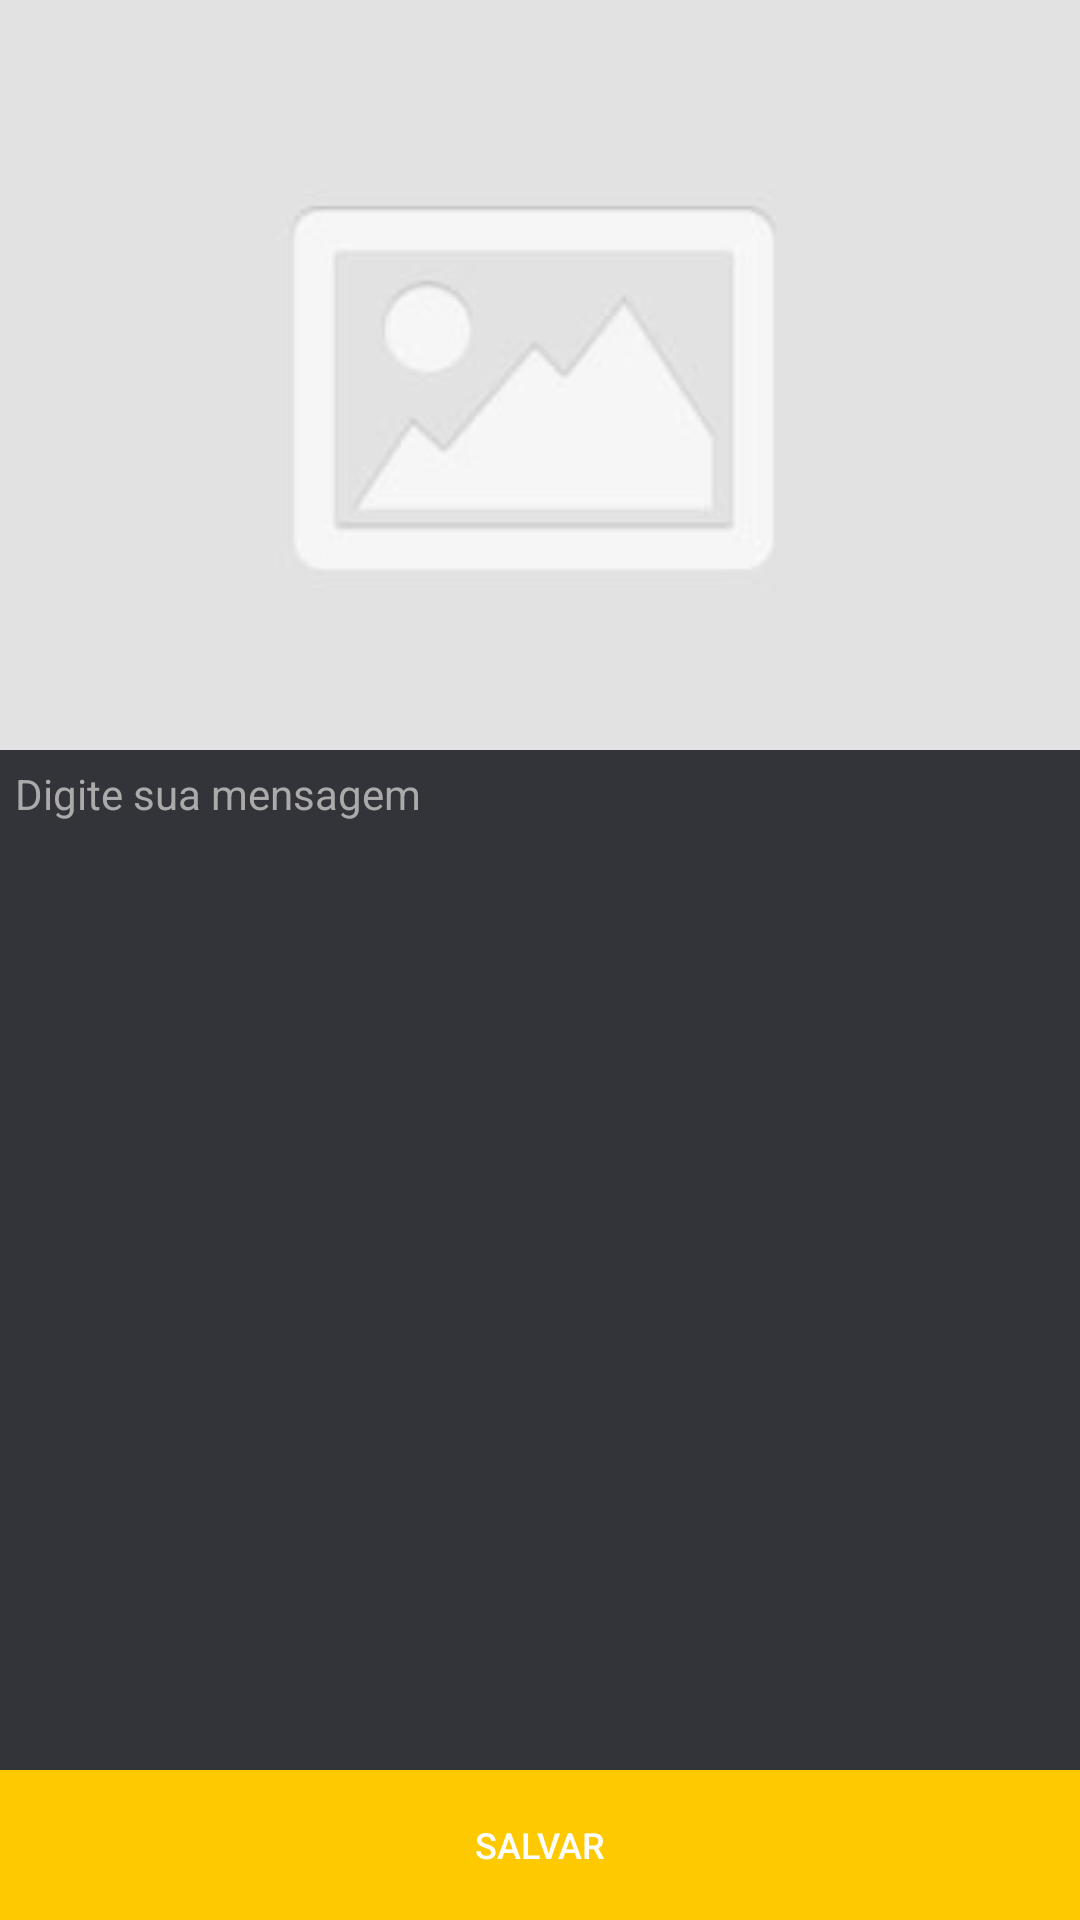

Android layout source for this screen:
<!-- AndroidManifest.xml: activity theme CustomActionBarTheme -->
<!-- res/layout/activity_nova_reivindicacao.xml -->
<?xml version="1.0" encoding="utf-8"?>
<LinearLayout xmlns:android="http://schemas.android.com/apk/res/android"
    android:layout_width="match_parent"
    android:layout_height="match_parent"
    android:background="@color/background"
    android:orientation="vertical"
    >
    <ImageView
        android:id="@+id/imgReinvidicacao"
        android:layout_width="match_parent"
        android:layout_height="250dp"
        android:scaleType="centerCrop"
        android:src="@drawable/nofoto"/>
    <EditText
        android:id="@+id/txtMensagem"
        android:layout_weight="2"
        android:textSize="14sp"
        android:layout_width="match_parent"
        android:layout_height="wrap_content"
        android:background="@color/background"
        android:imeOptions="actionDone"
        android:textColor="#ffffff"
        android:hint="Digite sua mensagem"
        android:textColorHint="@color/textLight"
        android:gravity="top|left"
        android:padding="5dp"/>

    <Button
        android:id="@+id/btnSalvar"
        android:layout_width="match_parent"
        android:layout_height="50dp"
        android:text="SALVAR"
        android:textColor="#ffffff"
        android:background="@drawable/shape_btn"
        android:textSize="12sp"/>

</LinearLayout>
<!-- resources referenced by this layout -->
<resources>
  <color name="background">#33343a</color>
  <color name="textLight">#aaaaaa</color>
  <!-- drawable nofoto: jpg bitmap (drawable, 24105 bytes) -->
  <!-- drawable shape_btn (drawable) -->
  <?xml version="1.0" encoding="utf-8"?>
  
  <selector xmlns:android="http://schemas.android.com/apk/res/android" >
      <item android:state_pressed="true">
          <shape>
              <solid android:color="@color/color_principal_hover"/>
  
          </shape>
      </item>
  
      <item android:state_pressed="false">
          <shape>
              <solid android:color="@color/color_principal"/>
          </shape>
      </item>
  
  </selector>
  <style name="CustomActionBarTheme" parent="@style/Theme.AppCompat.Light.DarkActionBar">
          <item name="android:actionBarStyle">@style/MyActionBar</item>
          <item name="android:windowContentOverlay">@null</item>
  
          
          <item name="actionBarStyle">@style/MyActionBar</item>
  
      </style>
  <color name="color_principal_hover">#ffdb56</color>
  <color name="color_principal">#ffc900</color>
  <style name="MyActionBar" parent="@style/Widget.AppCompat.Light.ActionBar.Solid.Inverse">
          <item name="android:background">@drawable/shape_bg_action_bar</item>
          
          <item name="background">@drawable/shape_bg_action_bar</item>
      </style>
  <!-- drawable shape_bg_action_bar (drawable) -->
  <?xml version="1.0" encoding="utf-8"?>
  <shape xmlns:android="http://schemas.android.com/apk/res/android">
  
      
  
      <solid android:color="@color/color_principal" />
  
  </shape>
</resources>
